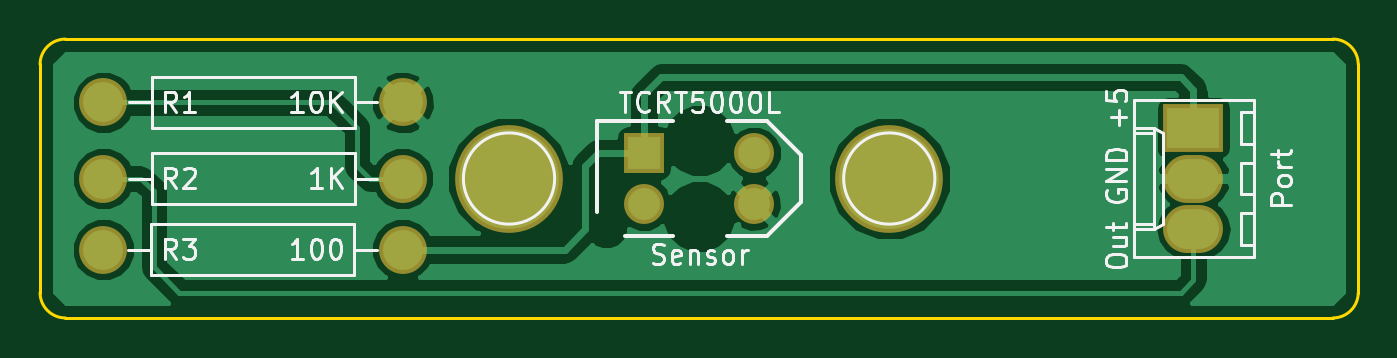
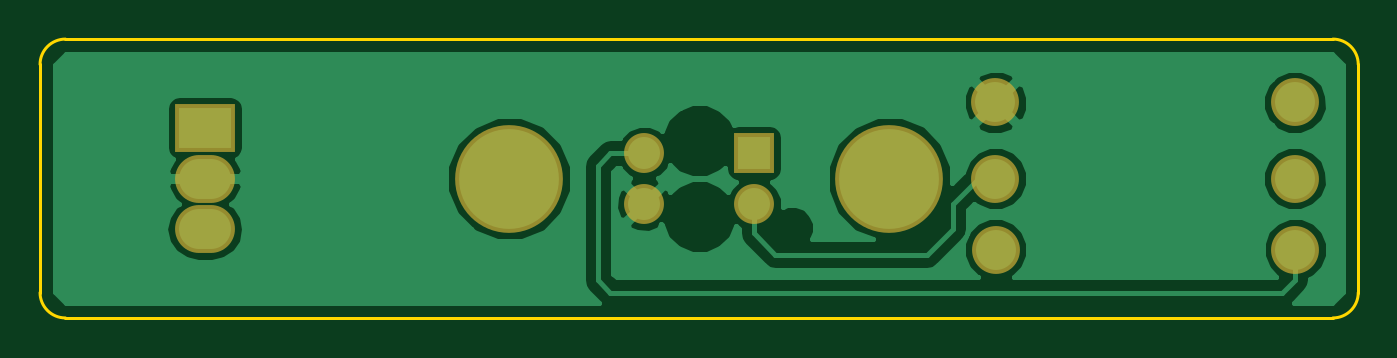
Circuit board: 6 layer files. Board 66.0 x 14.0 mm.
- bottom_copper: sensor-laci-dapur-B.Cu.gbr (19582 bytes)
- bottom_mask: sensor-laci-dapur-B.Mask.gbr (856 bytes)
- outline: sensor-laci-dapur-Edge.Cuts.gbr (827 bytes)
- top_copper: sensor-laci-dapur-F.Cu.gbr (20867 bytes)
- top_mask: sensor-laci-dapur-F.Mask.gbr (856 bytes)
- top_silk: sensor-laci-dapur-F.SilkS.gbr (15281 bytes)

=== bottom_copper: sensor-laci-dapur-B.Cu.gbr (19582 bytes, source omitted) ===
=== bottom_mask: sensor-laci-dapur-B.Mask.gbr ===
G04 #@! TF.FileFunction,Soldermask,Bot*
%FSLAX46Y46*%
G04 Gerber Fmt 4.6, Leading zero omitted, Abs format (unit mm)*
G04 Created by KiCad (PCBNEW 4.0.2+e4-6225~38~ubuntu15.04.1-stable) date vr 15 jul 2016 23:36:52 CEST*
%MOMM*%
G01*
G04 APERTURE LIST*
%ADD10C,0.100000*%
%ADD11C,2.398980*%
%ADD12R,3.000000X2.400000*%
%ADD13O,3.000000X2.400000*%
%ADD14R,2.000000X2.000000*%
%ADD15C,2.000000*%
%ADD16C,5.400000*%
G04 APERTURE END LIST*
D10*
D11*
X121920000Y-91440000D03*
X136920000Y-91440000D03*
D12*
X176530000Y-92710000D03*
D13*
X176530000Y-95250000D03*
X176530000Y-97790000D03*
D11*
X121920000Y-95250000D03*
X136920000Y-95250000D03*
X136906000Y-98806000D03*
X121906000Y-98806000D03*
D14*
X149015000Y-93980000D03*
D15*
X149015000Y-96520000D03*
X154515000Y-96520000D03*
X154515000Y-93980000D03*
D16*
X142240000Y-95250000D03*
X161290000Y-95250000D03*
M02*

=== outline: sensor-laci-dapur-Edge.Cuts.gbr ===
G04 #@! TF.FileFunction,Profile,NP*
%FSLAX46Y46*%
G04 Gerber Fmt 4.6, Leading zero omitted, Abs format (unit mm)*
G04 Created by KiCad (PCBNEW 4.0.2+e4-6225~38~ubuntu15.04.1-stable) date vr 15 jul 2016 23:36:52 CEST*
%MOMM*%
G01*
G04 APERTURE LIST*
%ADD10C,0.100000*%
%ADD11C,0.150000*%
G04 APERTURE END LIST*
D10*
D11*
X120015000Y-88265000D02*
G75*
G03X118745000Y-89535000I0J-1270000D01*
G01*
X118745000Y-100965000D02*
G75*
G03X120015000Y-102235000I1270000J0D01*
G01*
X183515000Y-102235000D02*
G75*
G03X184785000Y-100965000I0J1270000D01*
G01*
X184785000Y-89535000D02*
G75*
G03X183515000Y-88265000I-1270000J0D01*
G01*
X120015000Y-88265000D02*
X183515000Y-88265000D01*
X118745000Y-100965000D02*
X118745000Y-89535000D01*
X183515000Y-102235000D02*
X120015000Y-102235000D01*
X184785000Y-89535000D02*
X184785000Y-100965000D01*
M02*

=== top_copper: sensor-laci-dapur-F.Cu.gbr (20867 bytes, source omitted) ===
=== top_mask: sensor-laci-dapur-F.Mask.gbr ===
G04 #@! TF.FileFunction,Soldermask,Top*
%FSLAX46Y46*%
G04 Gerber Fmt 4.6, Leading zero omitted, Abs format (unit mm)*
G04 Created by KiCad (PCBNEW 4.0.2+e4-6225~38~ubuntu15.04.1-stable) date vr 15 jul 2016 23:36:52 CEST*
%MOMM*%
G01*
G04 APERTURE LIST*
%ADD10C,0.100000*%
%ADD11C,2.398980*%
%ADD12R,3.000000X2.400000*%
%ADD13O,3.000000X2.400000*%
%ADD14R,2.000000X2.000000*%
%ADD15C,2.000000*%
%ADD16C,5.400000*%
G04 APERTURE END LIST*
D10*
D11*
X121920000Y-91440000D03*
X136920000Y-91440000D03*
D12*
X176530000Y-92710000D03*
D13*
X176530000Y-95250000D03*
X176530000Y-97790000D03*
D11*
X121920000Y-95250000D03*
X136920000Y-95250000D03*
X136906000Y-98806000D03*
X121906000Y-98806000D03*
D14*
X149015000Y-93980000D03*
D15*
X149015000Y-96520000D03*
X154515000Y-96520000D03*
X154515000Y-93980000D03*
D16*
X142240000Y-95250000D03*
X161290000Y-95250000D03*
M02*

=== top_silk: sensor-laci-dapur-F.SilkS.gbr (15281 bytes, source omitted) ===
